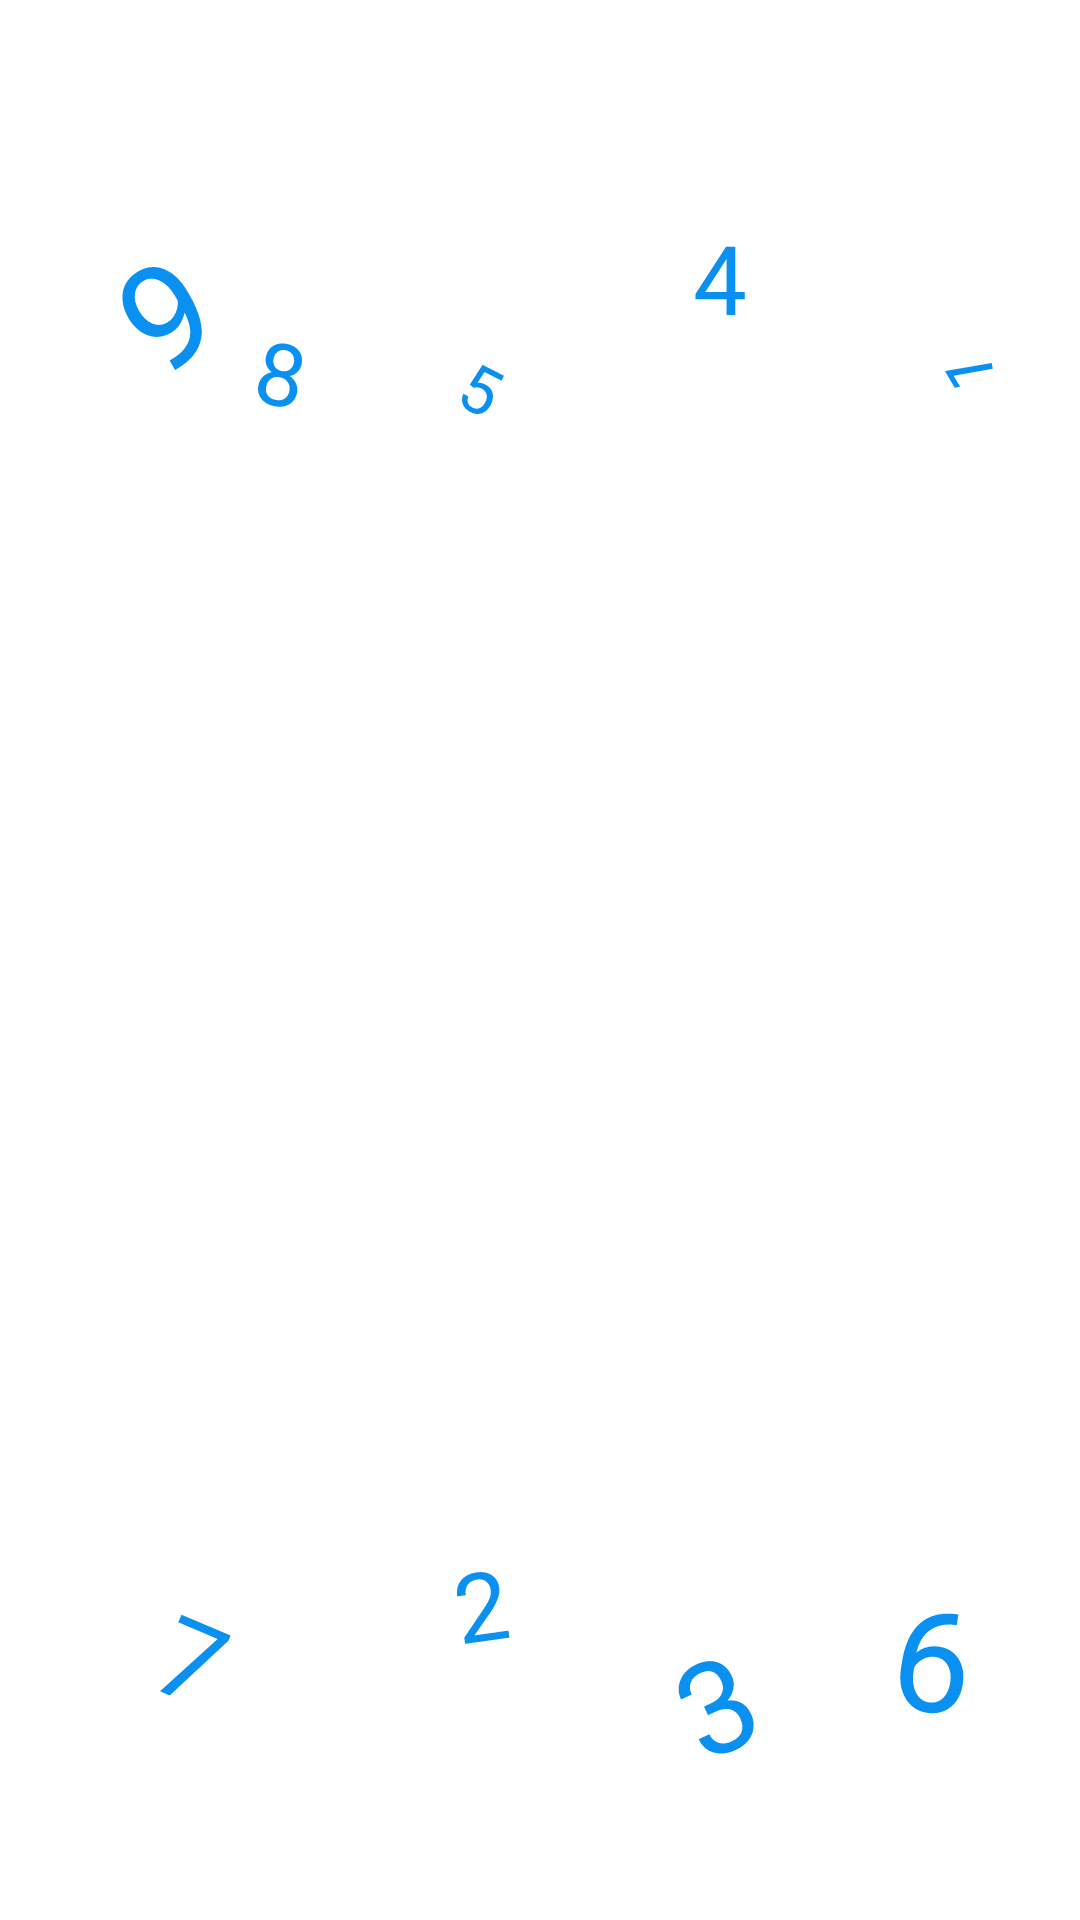

Android layout source for this screen:
<!-- AndroidManifest.xml: application theme Theme.AppCompat.Light.NoActionBar -->
<!-- res/layout/activity_main.xml -->
<?xml version="1.0" encoding="utf-8"?>
<androidx.constraintlayout.widget.ConstraintLayout xmlns:android="http://schemas.android.com/apk/res/android"
    xmlns:app="http://schemas.android.com/apk/res-auto"
    android:layout_width="match_parent"
    android:layout_height="match_parent"
    android:id="@+id/mainLayout"
    android:background="@drawable/main_background">

    <androidx.constraintlayout.widget.ConstraintLayout
        android:id="@+id/topLayout"
        android:layout_width="match_parent"
        android:layout_height="0dp"
        app:layout_constraintEnd_toEndOf="parent"
        app:layout_constraintStart_toStartOf="parent"
        app:layout_constraintTop_toTopOf="parent"/>

    <androidx.constraintlayout.widget.ConstraintLayout
        android:id="@+id/centerLayout"
        android:layout_width="match_parent"
        android:layout_height="0dp"
        app:layout_constraintBottom_toTopOf="@+id/bottomLayout"
        app:layout_constraintEnd_toEndOf="parent"
        app:layout_constraintStart_toStartOf="parent"
        app:layout_constraintTop_toBottomOf="@+id/topLayout" />

    <androidx.constraintlayout.widget.ConstraintLayout
        android:id="@+id/bottomLayout"
        android:layout_width="match_parent"
        android:layout_height="0dp"
        app:layout_constraintBottom_toBottomOf="parent"
        app:layout_constraintEnd_toEndOf="parent"
        app:layout_constraintStart_toStartOf="parent" />

</androidx.constraintlayout.widget.ConstraintLayout>
<!-- resources referenced by this layout -->
<resources>
  <!-- drawable main_background: vector/xml drawable (drawable, 7504 chars, omitted) -->
</resources>
